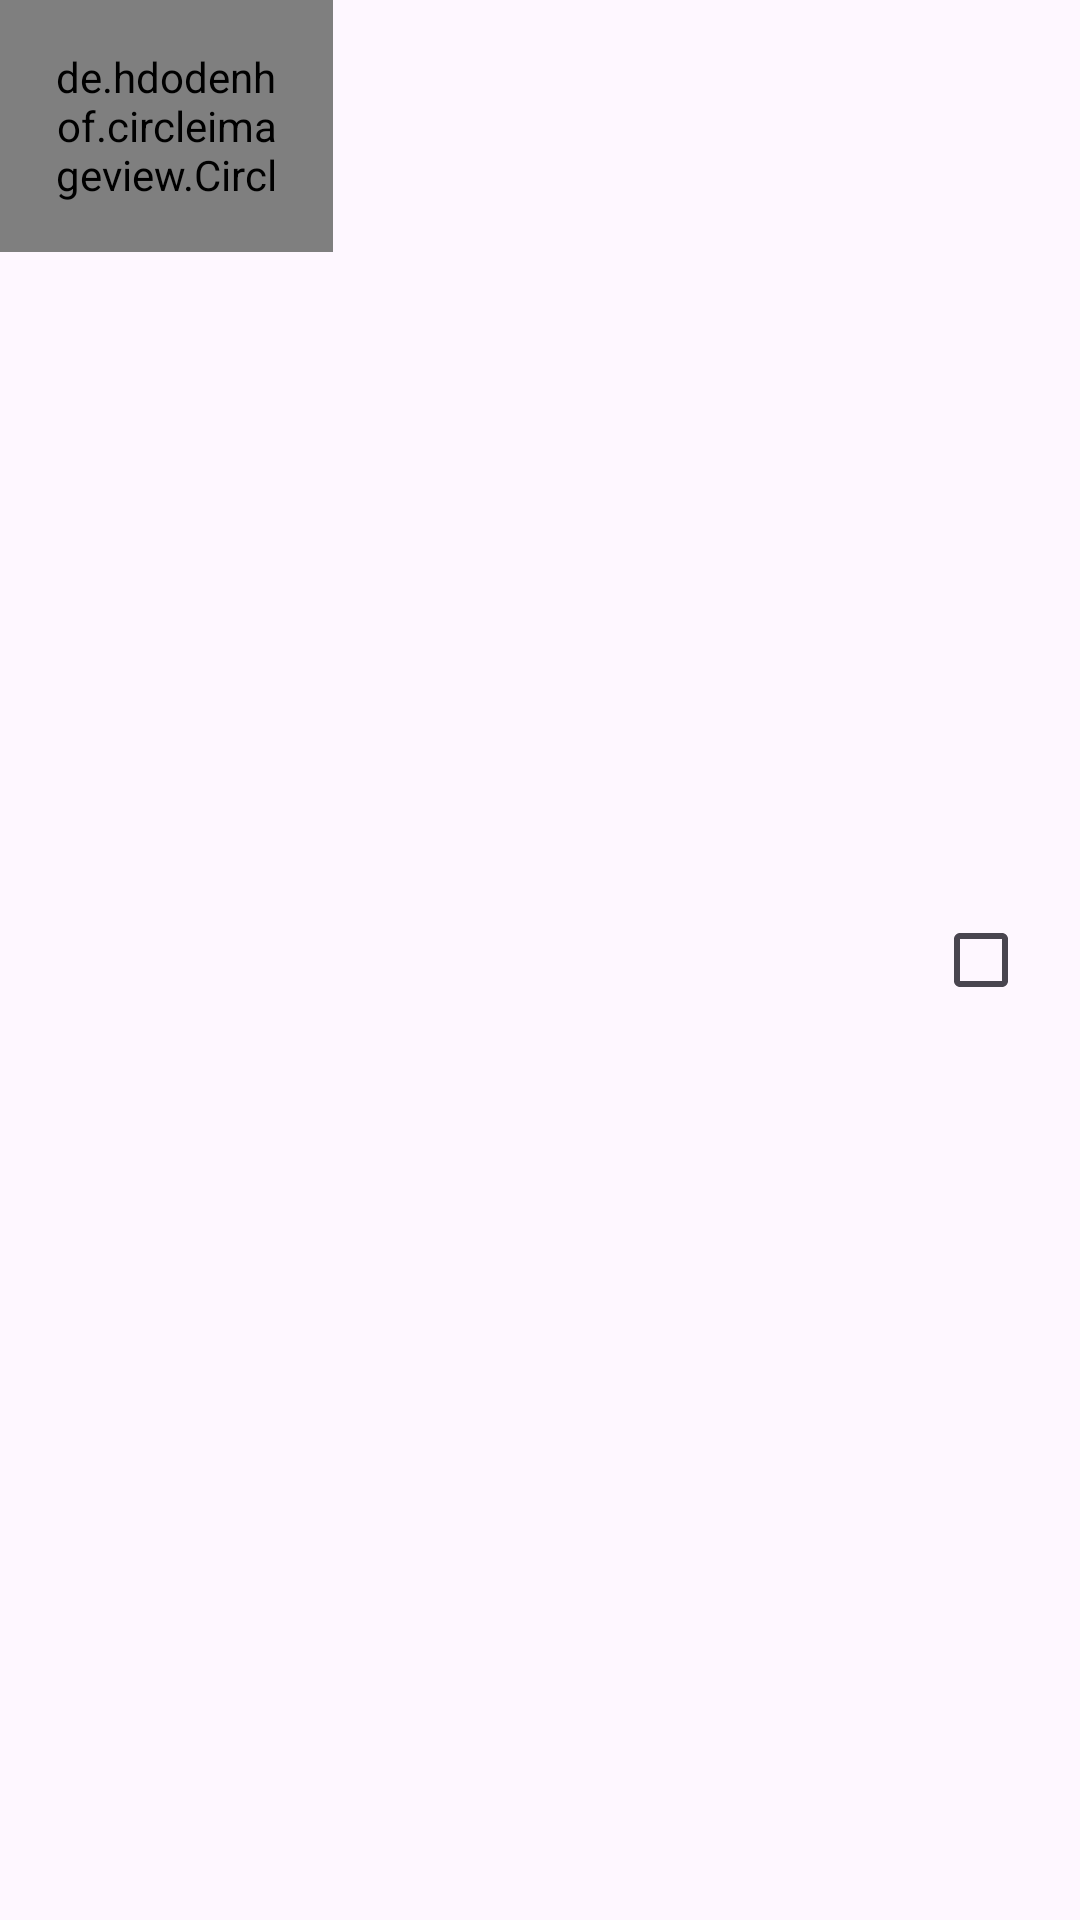

The Android layout XML behind this screen, and the referenced resources:
<!-- AndroidManifest.xml: application theme Base.Theme.MoneyGuardian -->
<!-- res/layout/usuario_list_view.xml -->
<?xml version="1.0" encoding="utf-8"?>
<LinearLayout xmlns:android="http://schemas.android.com/apk/res/android"
    xmlns:app="http://schemas.android.com/apk/res-auto"
    xmlns:tools="http://schemas.android.com/tools"
    android:layout_width="match_parent"
    android:layout_height="wrap_content"
    android:orientation="horizontal"
    tools:ignore="UselessParent">

    <de.hdodenhof.circleimageview.CircleImageView
        android:id="@+id/imagenUsuario"
        android:layout_width="111dp"
        android:layout_height="84dp"
        android:padding="16dp"
        app:srcCompat="@android:drawable/ic_menu_gallery" />

    <LinearLayout
        android:layout_width="200dp"
        android:layout_height="match_parent"
        android:gravity="center_vertical"
        android:orientation="vertical">

        <TextView
            android:id="@+id/nombreUsuario"
            android:layout_width="match_parent"
            android:layout_height="wrap_content"
            android:layout_marginTop="16dp"
            android:gravity="bottom|left"
            android:textSize="18sp"
            android:textStyle="bold"
            tools:ignore="RtlHardcoded" />

        <TextView
            android:id="@+id/correoUsuario"
            android:layout_width="match_parent"
            android:layout_height="wrap_content"
            android:layout_marginBottom="16dp"
            android:gravity="top|left"
            android:textSize="14sp"
            tools:ignore="RtlHardcoded" />

    </LinearLayout>

    <CheckBox
        android:id="@+id/checkBoxUsuarios"
        style="@android:style/Widget.CompoundButton.CheckBox"
        android:layout_width="wrap_content"
        android:layout_height="match_parent"
        android:layout_weight="10"
        android:checked="false" />

</LinearLayout>
<!-- resources referenced by this layout -->
<resources>
  <style name="Base.Theme.MoneyGuardian" parent="Theme.Material3.DayNight.NoActionBar">
          
          <item name="android:windowNoTitle">true</item>
          <item name="android:windowActionBar">false</item>
          <item name="colorPrimary">@color/blue</item>
          <item name="floatingActionButtonStyle">@style/FabStyle</item>
      </style>
  <color name="blue">#0D9EFF</color>
  <style name="FabStyle" parent="Widget.Design.FloatingActionButton">
          <item name="shapeAppearanceOverlay">@style/FabShapeStyle</item>
          <item name="borderWidth">0dp</item>
      </style>
  <style name="FabShapeStyle" parent="ShapeAppearance.Material3.SmallComponent">
          <item name="cornerSize">50%</item>
          <item name="shapeCornerFamily">rounded</item>
      </style>
</resources>
